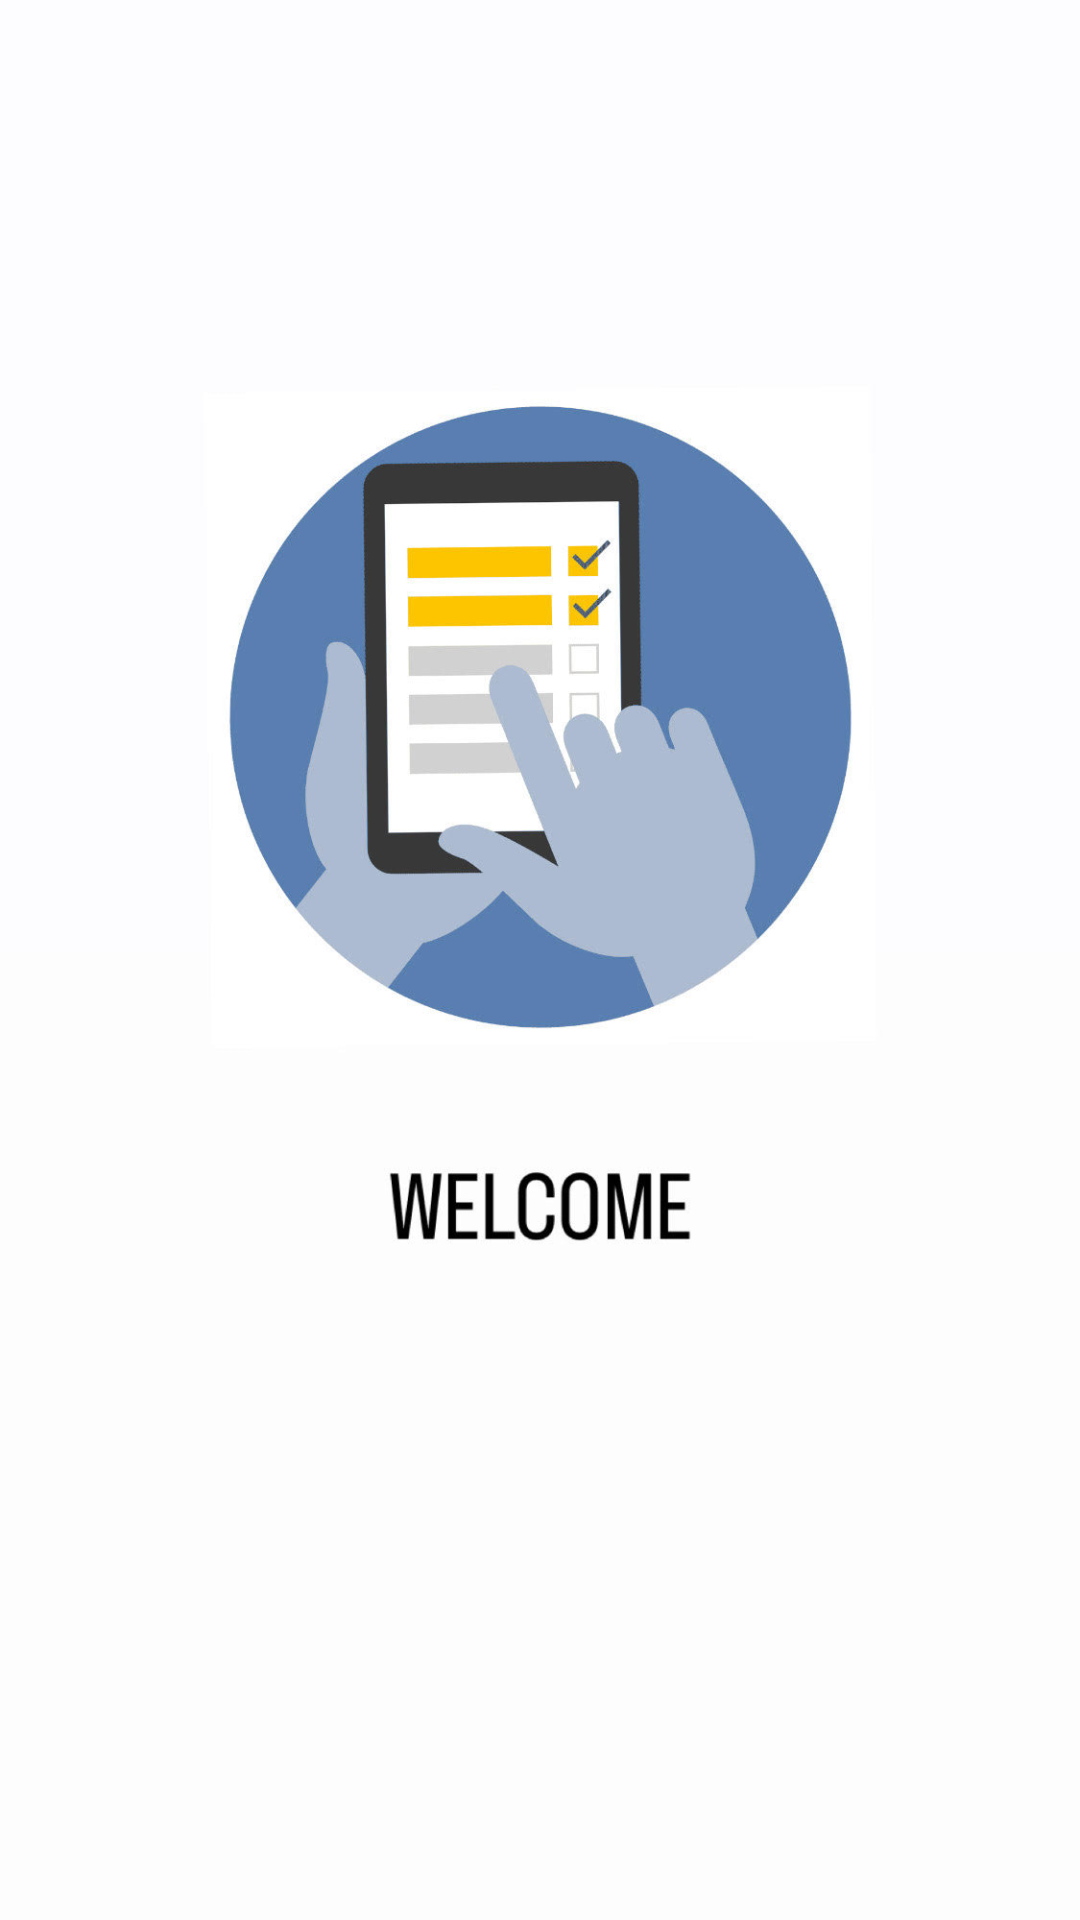

Write the Android layout XML for this screen, with the resource values it uses.
<!-- AndroidManifest.xml: application theme Theme.InspectionApp -->
<!-- res/layout/fragment_questions.xml -->
<androidx.constraintlayout.widget.ConstraintLayout
    xmlns:android="http://schemas.android.com/apk/res/android"
    xmlns:app="http://schemas.android.com/apk/res-auto"
    xmlns:tools="http://schemas.android.com/tools"
    android:layout_width="match_parent"
    android:layout_height="match_parent"
    tools:context=".questions.ui.QuestionsFragment">

    <androidx.recyclerview.widget.RecyclerView
        android:id="@+id/rv_questions"
        android:layout_width="match_parent"
        android:layout_height="0dp"
        android:paddingBottom="@dimen/space_5"
        app:layoutManager="androidx.recyclerview.widget.LinearLayoutManager"
        tools:listitem="@layout/item_question"
        app:layout_constraintBottom_toBottomOf="parent"
        app:layout_constraintStart_toStartOf="parent"/>

</androidx.constraintlayout.widget.ConstraintLayout>
<!-- res/layout/item_question.xml (included above) -->
<layout
    xmlns:android="http://schemas.android.com/apk/res/android"
    xmlns:app="http://schemas.android.com/apk/res-auto">

    <data>
        <import type="androidx.core.content.ContextCompat" />

        <variable
            name="questionItemModel"
            type="com.release.domain.model.QuestionItem" />
    </data>

<androidx.constraintlayout.widget.ConstraintLayout
    xmlns:tools="http://schemas.android.com/tools"
    android:layout_width="match_parent"
    android:layout_height="wrap_content"
    android:layout_marginStart="@dimen/space_2.50"
    android:layout_marginEnd="@dimen/space_2.50"
    android:layout_marginTop="@dimen/space_2.50"
    android:background="@drawable/item_background">

    <com.release.inspectionapp.questions.ui.adapter.AnswersGroup
        android:id="@+id/answersGroup"
        android:layout_width="match_parent"
        android:layout_height="wrap_content"
        android:layout_margin="@dimen/space_2"
        android:textSize="@dimen/text_size_small"
        app:layout_constraintBottom_toBottomOf="parent"
        app:layout_constraintTop_toBottomOf="@id/tv_question" />

    <com.google.android.material.textview.MaterialTextView
        android:id="@+id/tv_question"
        android:layout_width="0dp"
        android:textStyle="bold"
        android:textColor="@color/black"
        android:textSize="@dimen/text_size_big"
        android:layout_height="wrap_content"
        android:layout_margin="@dimen/space_2"
        app:layout_constraintEnd_toEndOf="parent"
        app:layout_constraintStart_toStartOf="parent"
        app:layout_constraintTop_toTopOf="parent"
        android:text="@{questionItemModel.name}"
        tools:text="Question Title" />

</androidx.constraintlayout.widget.ConstraintLayout>
</layout>
<!-- resources referenced by this layout -->
<resources>
  <color name="black">#000000</color>
  <dimen name="space_2">16dp</dimen>
  <dimen name="space_2.50">20dp</dimen>
  <dimen name="space_5">40dp</dimen>
  <dimen name="text_size_big">20sp</dimen>
  <dimen name="text_size_small">18sp</dimen>
  <!-- drawable item_background (drawable) -->
  <?xml version="1.0" encoding="utf-8"?>
  <shape xmlns:android="http://schemas.android.com/apk/res/android"
      android:shape="rectangle">
  
      <corners android:radius="@dimen/text_size_button" />
      <solid android:color="@color/white" />
      <stroke
          android:width="1dp"
          android:color="#4287f5" />
  </shape>
  <style name="Theme.InspectionApp" parent="Theme.MaterialComponents.DayNight.DarkActionBar">
          <item name="android:windowBackground">@drawable/splash</item>
          <item name="colorPrimary">@color/purple_500</item>
          <item name="colorPrimaryVariant">@color/purple_700</item>
          <item name="colorOnPrimary">@color/white</item>
          <item name="colorSecondary">@color/teal_200</item>
          <item name="colorSecondaryVariant">@color/teal_700</item>
          <item name="colorOnSecondary">@color/black</item>
          <item name="android:statusBarColor" tools:targetApi="l">?attr/colorPrimaryVariant</item>
          <item name="colorPrimaryDark">@color/purple_500</item>
          <item name="colorAccent">@color/purple_500</item>
      </style>
  <dimen name="text_size_button">16sp</dimen>
  <color name="white">#FFFFFF</color>
  <!-- drawable splash: jpg bitmap (drawable, 61126 bytes) -->
  <color name="purple_500">#bbadc9</color>
  <color name="purple_700">#bbadc9</color>
  <color name="teal_200">#bbadc9</color>
  <color name="teal_700">#FF018786</color>
</resources>
